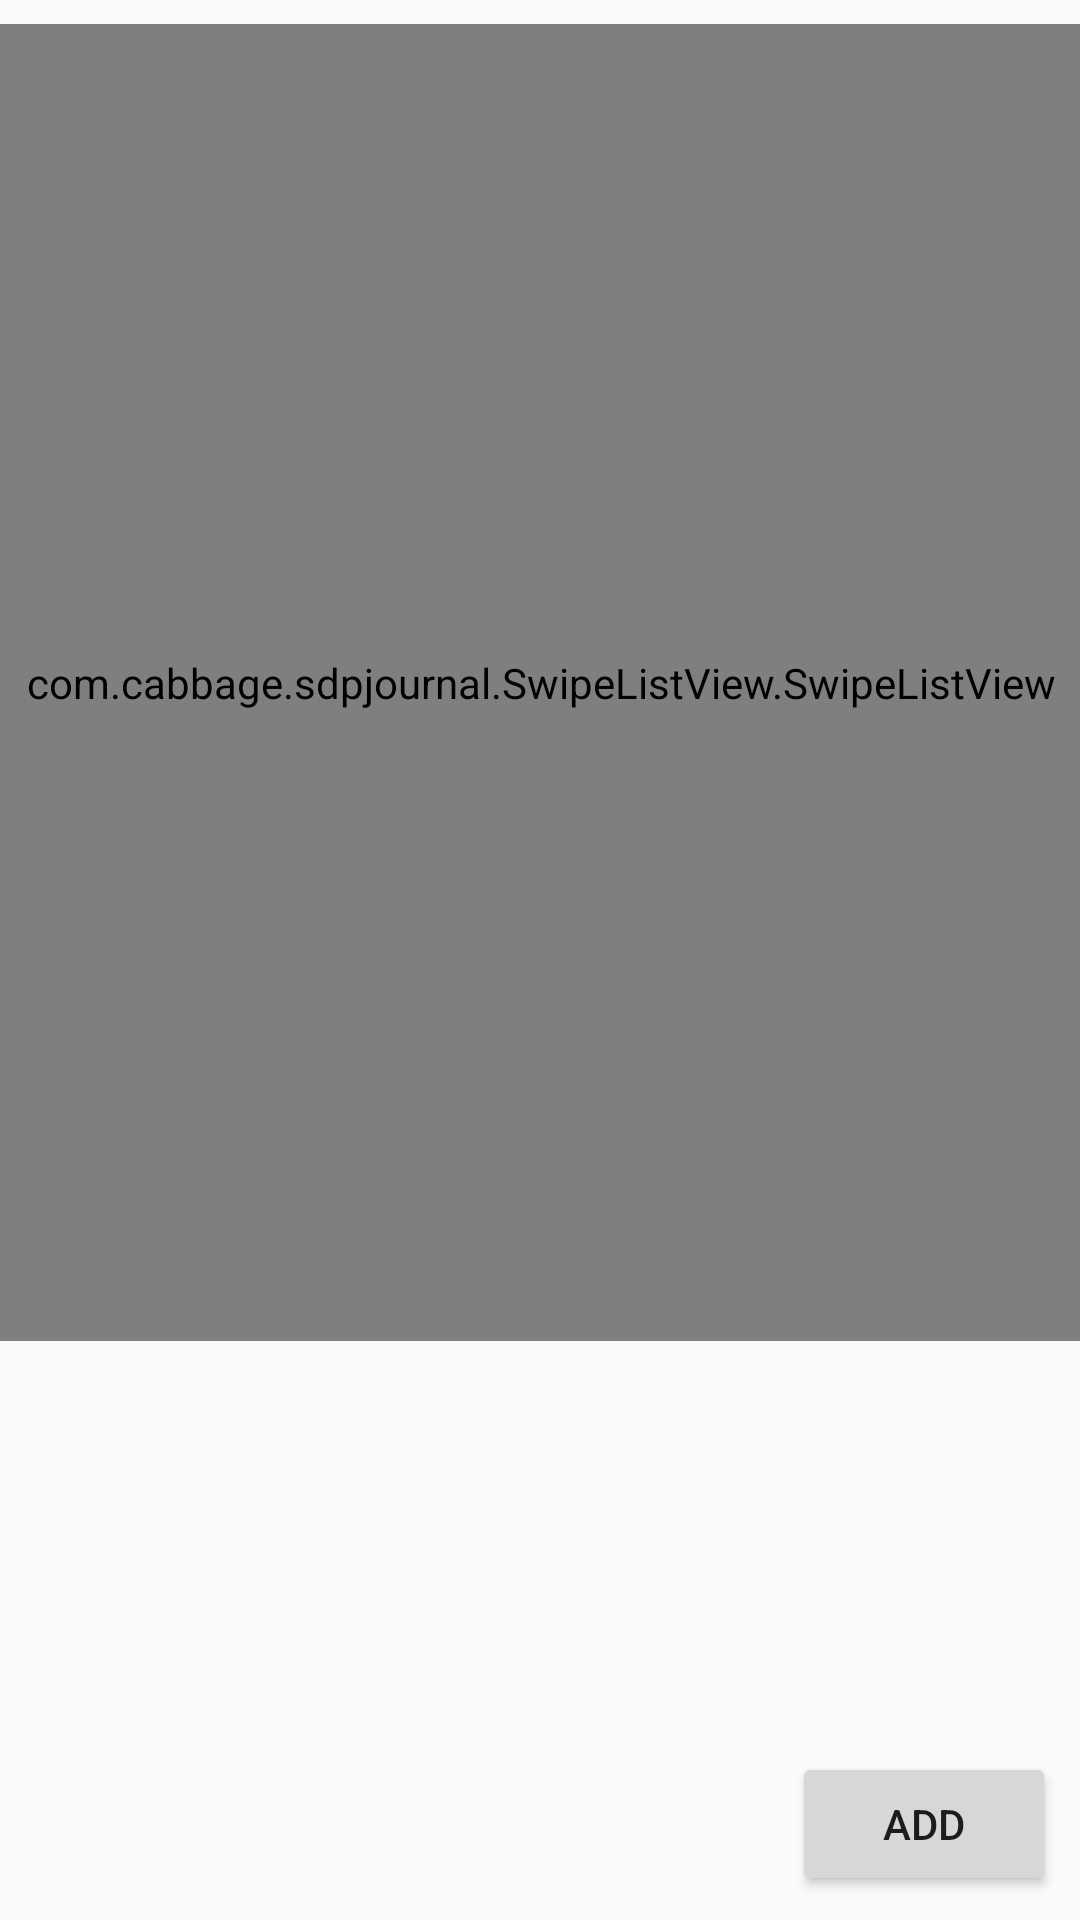

The Android layout XML behind this screen, and the referenced resources:
<!-- AndroidManifest.xml: application theme AppTheme -->
<!-- res/layout/activity_note_book_list_view.xml -->
<?xml version="1.0" encoding="utf-8"?>
<android.support.constraint.ConstraintLayout xmlns:android="http://schemas.android.com/apk/res/android"
    xmlns:app="http://schemas.android.com/apk/res-auto"
    xmlns:tools="http://schemas.android.com/tools"
    android:layout_width="match_parent"
    android:layout_height="match_parent"
    tools:context="com.cabbage.sdpjournal.NoteBookListViewActivity">

    <com.cabbage.sdpjournal.SwipeListView.SwipeListView
        android:id="@+id/listView"
        android:layout_width="368dp"
        android:layout_height="439dp"
        android:layout_marginLeft="8dp"
        android:splitMotionEvents="false"
        app:layout_constraintLeft_toLeftOf="parent"
        android:layout_marginStart="8dp"
        android:layout_marginRight="8dp"
        app:layout_constraintRight_toRightOf="parent"
        app:layout_constraintTop_toTopOf="parent"
        android:layout_marginTop="8dp"></com.cabbage.sdpjournal.SwipeListView.SwipeListView>


    <Button
        android:id="@+id/addButton"
        android:layout_width="wrap_content"
        android:layout_height="wrap_content"
        android:layout_marginBottom="8dp"
        android:layout_marginRight="8dp"
        android:text="Add"
        app:layout_constraintBottom_toBottomOf="parent"
        app:layout_constraintRight_toRightOf="parent"
        android:layout_marginEnd="8dp" />
</android.support.constraint.ConstraintLayout>
<!-- resources referenced by this layout -->
<resources>
  <style name="AppTheme" parent="Theme.AppCompat.Light.NoActionBar">
          
          <item name="colorPrimary">@color/colorPrimary</item>
          <item name="colorPrimaryDark">@color/colorPrimaryDark</item>
          <item name="colorAccent">@color/colorAccent</item>
      </style>
  <color name="colorPrimary">#13c4ac</color>
  <color name="colorPrimaryDark">#555555</color>
  <!-- not gathered from this repository: default colours our renderer supplied (Android Studio template values) -->
  <color name="colorAccent">#FF03DAC5</color>
</resources>
